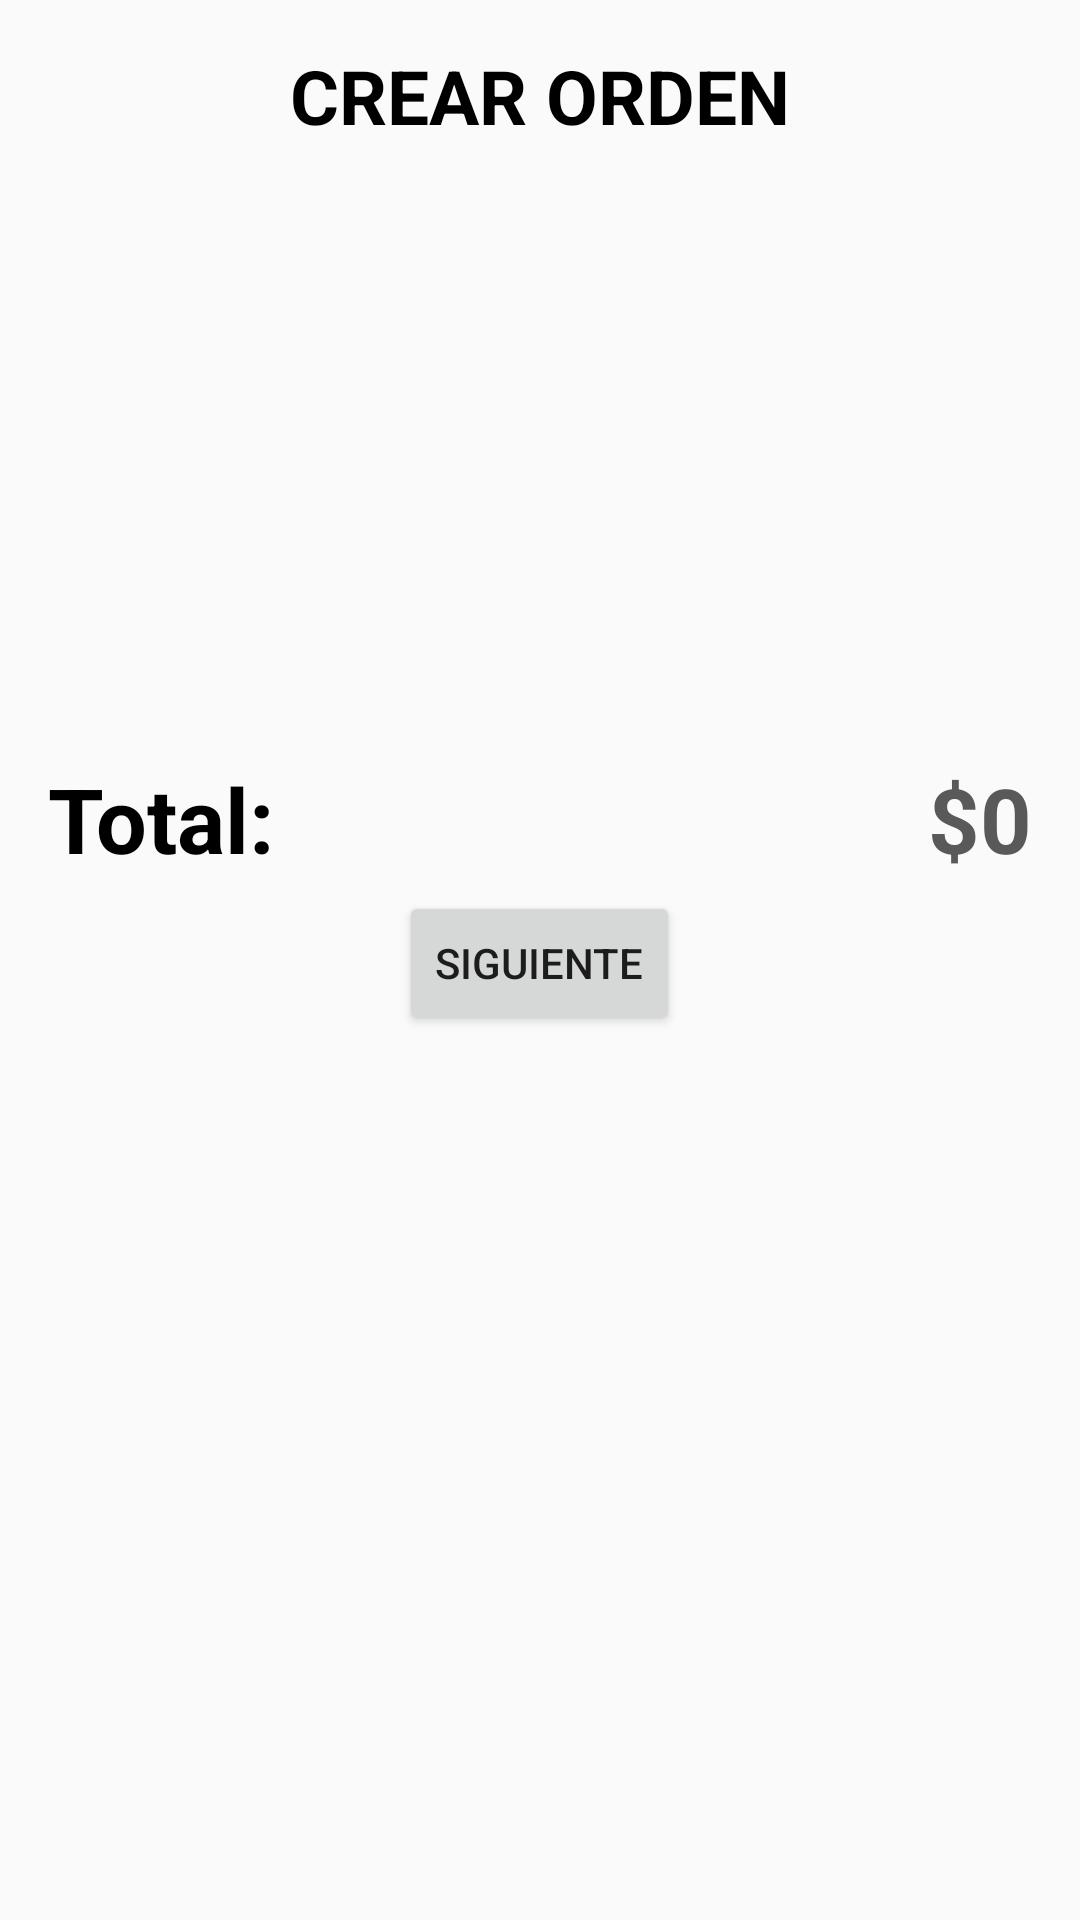

This screen was rendered from an Android layout file. Write that file and the resources it references.
<!-- AndroidManifest.xml: application theme AppTheme -->
<!-- res/layout/activity_form_create_order.xml -->
<?xml version="1.0" encoding="utf-8"?>
<LinearLayout xmlns:android="http://schemas.android.com/apk/res/android"
    xmlns:app="http://schemas.android.com/apk/res-auto"
    xmlns:tools="http://schemas.android.com/tools"
    android:layout_width="match_parent"
    android:layout_height="match_parent"
    android:orientation="vertical"
    tools:context=".FormOrder.FormCreateOrder">

    <TextView
        android:id="@+id/titulo"
        android:layout_width="wrap_content"
        android:layout_height="wrap_content"
        android:layout_marginTop="15dp"
        android:layout_gravity="center"
        android:text="@string/Titulo_Order"
        android:textColor="@color/black"
        android:textSize="25dp"
        android:textStyle="bold"
        />

    <ScrollView
        android:layout_width="match_parent"
        android:layout_height="200dp"
        >

    <LinearLayout
        android:layout_width="match_parent"
        android:layout_height="wrap_content"
        android:orientation="vertical"
        >

    <androidx.recyclerview.widget.RecyclerView
        android:id="@+id/rvListaCarro"
        android:layout_width="match_parent"
        android:layout_height="wrap_content"
        android:layout_marginStart="8dp"
        android:layout_marginLeft="8dp"
        android:layout_marginTop="8dp"
        android:layout_marginEnd="8dp"
        android:layout_marginRight="8dp"
        app:layout_constraintBottom_toTopOf="@+id/tvTotal"
        app:layout_constraintEnd_toEndOf="parent"
        app:layout_constraintStart_toStartOf="parent"
        app:layout_constraintTop_toTopOf="parent"/>

    </LinearLayout>

    </ScrollView>

    <LinearLayout
        android:layout_width="match_parent"
        android:layout_height="wrap_content"
        android:orientation="horizontal"
        android:layout_marginStart="16dp"
        android:layout_marginTop="4dp"
        android:layout_marginEnd="16dp"
        android:layout_marginBottom="4dp"
        >

        <TextView
            android:id="@+id/subtitel"
            android:layout_width="wrap_content"
            android:layout_height="wrap_content"
            android:layout_weight="1"
            android:text="Total: "
            android:textColor="@color/black"
            android:textSize="30sp"
            android:textStyle="bold"
            />

        <TextView
            android:id="@+id/total"
            android:layout_width="wrap_content"
            android:layout_height="wrap_content"
            android:text="$0"
            android:textStyle="bold"
            android:textSize="30sp"
            android:textColor="#595959"
            />

    </LinearLayout>

        <Button
            android:id="@+id/btnAceptar"
            android:layout_width="wrap_content"
            android:layout_height="wrap_content"
            android:layout_gravity="center"
            android:onClick="next"
            android:text="@string/Next" />

</LinearLayout>
<!-- resources referenced by this layout -->
<resources>
  <string name="Next">Siguiente</string>
  <string name="Titulo_Order">CREAR ORDEN</string>
  <style name="AppTheme" parent="Theme.AppCompat.Light.NoActionBar">
          <item name="colorPrimary">@color/colorPrimary</item>
          <item name="colorPrimaryDark">@color/colorPrimaryDark</item>
          <item name="colorAccent">@color/colorAccent</item>
      </style>
  <!-- not gathered from this repository: default colours our renderer supplied (Android Studio template values) -->
  <color name="black">#FF000000</color>
  <color name="colorPrimary">#FF6200EE</color>
  <color name="colorPrimaryDark">#FF3700B3</color>
  <color name="colorAccent">#FF03DAC5</color>
</resources>
